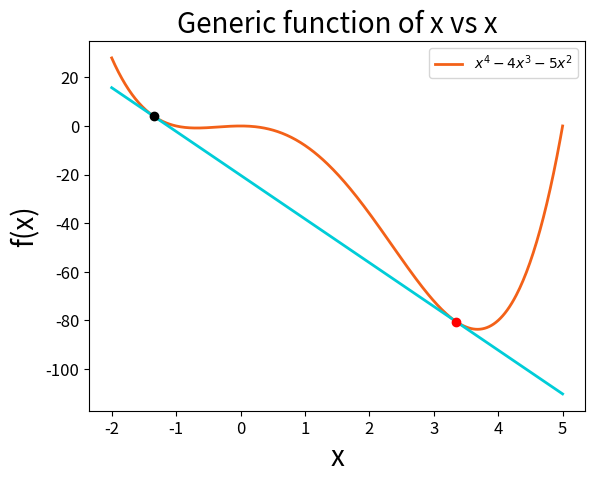

This figure's Python source:
import scipy as sp
from scipy.optimize import fsolve
import pylab as plt
import matplotlib

def f(x):
	return (1*(x**4)) - 4*(x**3) - 5*(x**2)

def df(x):
	dx=0.000001
	return (f(x+dx)-f(x-dx))/(2.0*dx)
	
def g(x):
	x1=x[0]
	x2=x[1]
	y1=f(x[0])
	y2=f(x[1])
	dy1=df(x[0])
	dy2=df(x[1])
	
	out=[dy1-dy2]
	out.append(dy1-((y2-y1)/(x2-x1)))
	return out

sol=fsolve(g,[-2,4])
print(sol)
print(df(sol[0]))
print(f(sol[0]))

x = plt.linspace(-2,5,400)

plt.figure()
plt.title('Generic function of x vs x')
plt.ylabel('f(x)')
plt.xlabel('x')
plt.gca().title.set_fontsize(20)
plt.gca().xaxis.label.set_fontsize(20)
plt.gca().yaxis.label.set_fontsize(20)
plt.xticks(fontsize = 12)
plt.yticks(fontsize = 12)
plt.plot(x,f(x),color='#f36118',linewidth='2',label='$x^4 - 4 x^3 - 5 x^2$')
plt.plot(x, df(sol[0])*(x-sol[0])+f(sol[0]),color='#00cdd8',linewidth='2')
plt.plot(sol[0],f(sol[0]),'ko')
plt.plot(sol[1],f(sol[1]),'ro')
plt.legend(loc='best')
##plt.show()
plt.savefig('generic_common_tangent.png')
